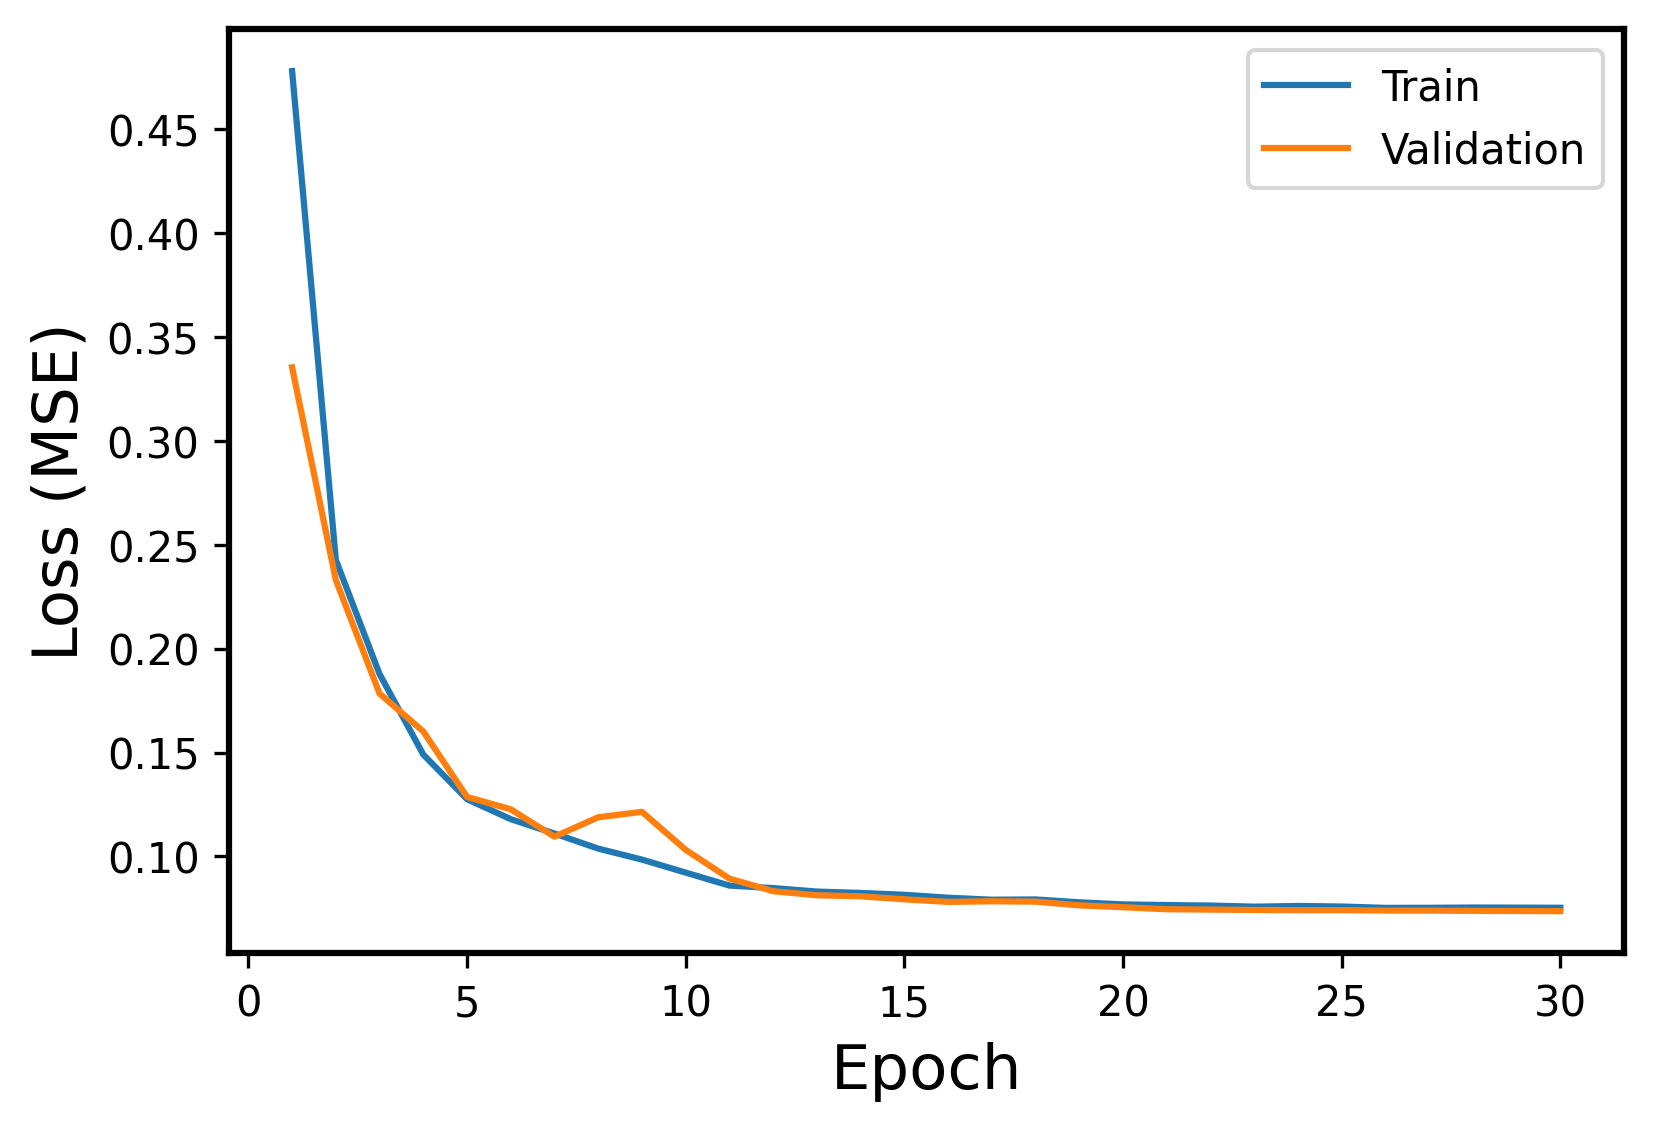

The file beside this chart, header and first rows:
Epoch, Events, Error
1, Train, 0.4778
1, Validation, 0.3353
2, Train, 0.2427
2, Validation, 0.233
3, Train, 0.1877
3, Validation, 0.1784
4, Train, 0.149
4, Validation, 0.1601
5, Train, 0.1276
5, Validation, 0.1286
6, Train, 0.1179
6, Validation, 0.1227
7, Train, 0.111
7, Validation, 0.1095
8, Train, 0.1038
8, Validation, 0.1189
9, Train, 0.0985
9, Validation, 0.1215
10, Train, 0.09223
10, Validation, 0.1032
11, Train, 0.086
11, Validation, 0.08935
12, Train, 0.08479
12, Validation, 0.0833
13, Train, 0.08311
13, Validation, 0.08133
14, Train, 0.08246
14, Validation, 0.08084
15, Train, 0.08155
15, Validation, 0.07939
16, Train, 0.08016
16, Validation, 0.07815
17, Train, 0.0792
17, Validation, 0.07843
18, Train, 0.07932
18, Validation, 0.07827
19, Train, 0.07794
19, Validation, 0.07648
20, Train, 0.07693
20, Validation, 0.07558
21, Train, 0.0766
21, Validation, 0.07461
22, Train, 0.07638
22, Validation, 0.07444
23, Train, 0.07584
23, Validation, 0.07426
24, Train, 0.07618
24, Validation, 0.07418
25, Train, 0.07592
25, Validation, 0.07416
26, Train, 0.07526
26, Validation, 0.07398
27, Train, 0.0753
27, Validation, 0.07395
28, Train, 0.07543
28, Validation, 0.07385
29, Train, 0.07539
29, Validation, 0.07375
30, Train, 0.07532
30, Validation, 0.07368
